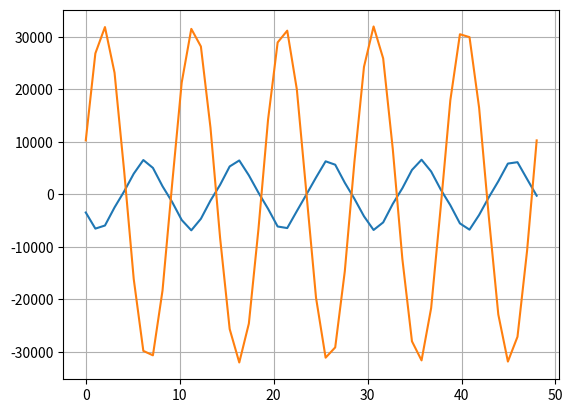

The matplotlib source for this figure:
#!/usr/bin/python3

import numpy as np
import matplotlib.pyplot as plt

data = np.array([
-3436,
  -6505,
  -5918,
  -2470,
  579,
  3948,
  6550,
  5053,
  1558,
  -1420,
  -4864,
  -6833,
  -4635,
  -1173,
  1822,
  5327,
  6469,
  3634,
  332,
  -2725,
  -6103,
  -6403,
  -3178,
  -2,
  3219,
  6304,
  5661,
  2225,
  -817,
  -4159,
  -6766,
  -5322,
  -1803,
  1180,
  4661,
  6608,
  4370,
  931,
  -2054,
  -5518,
  -6706,
  -3910,
  -577,
  2502,
  5877,
  6139,
  2927,
  -238
])

n = np.linspace(0, len(data), len(data))

plt.figure(1)
plt.plot(n, data, n, 32000.0*np.sin(2.0*3.1415927*(n+0.5) * 5000/48000))
plt.grid()
plt.show()

